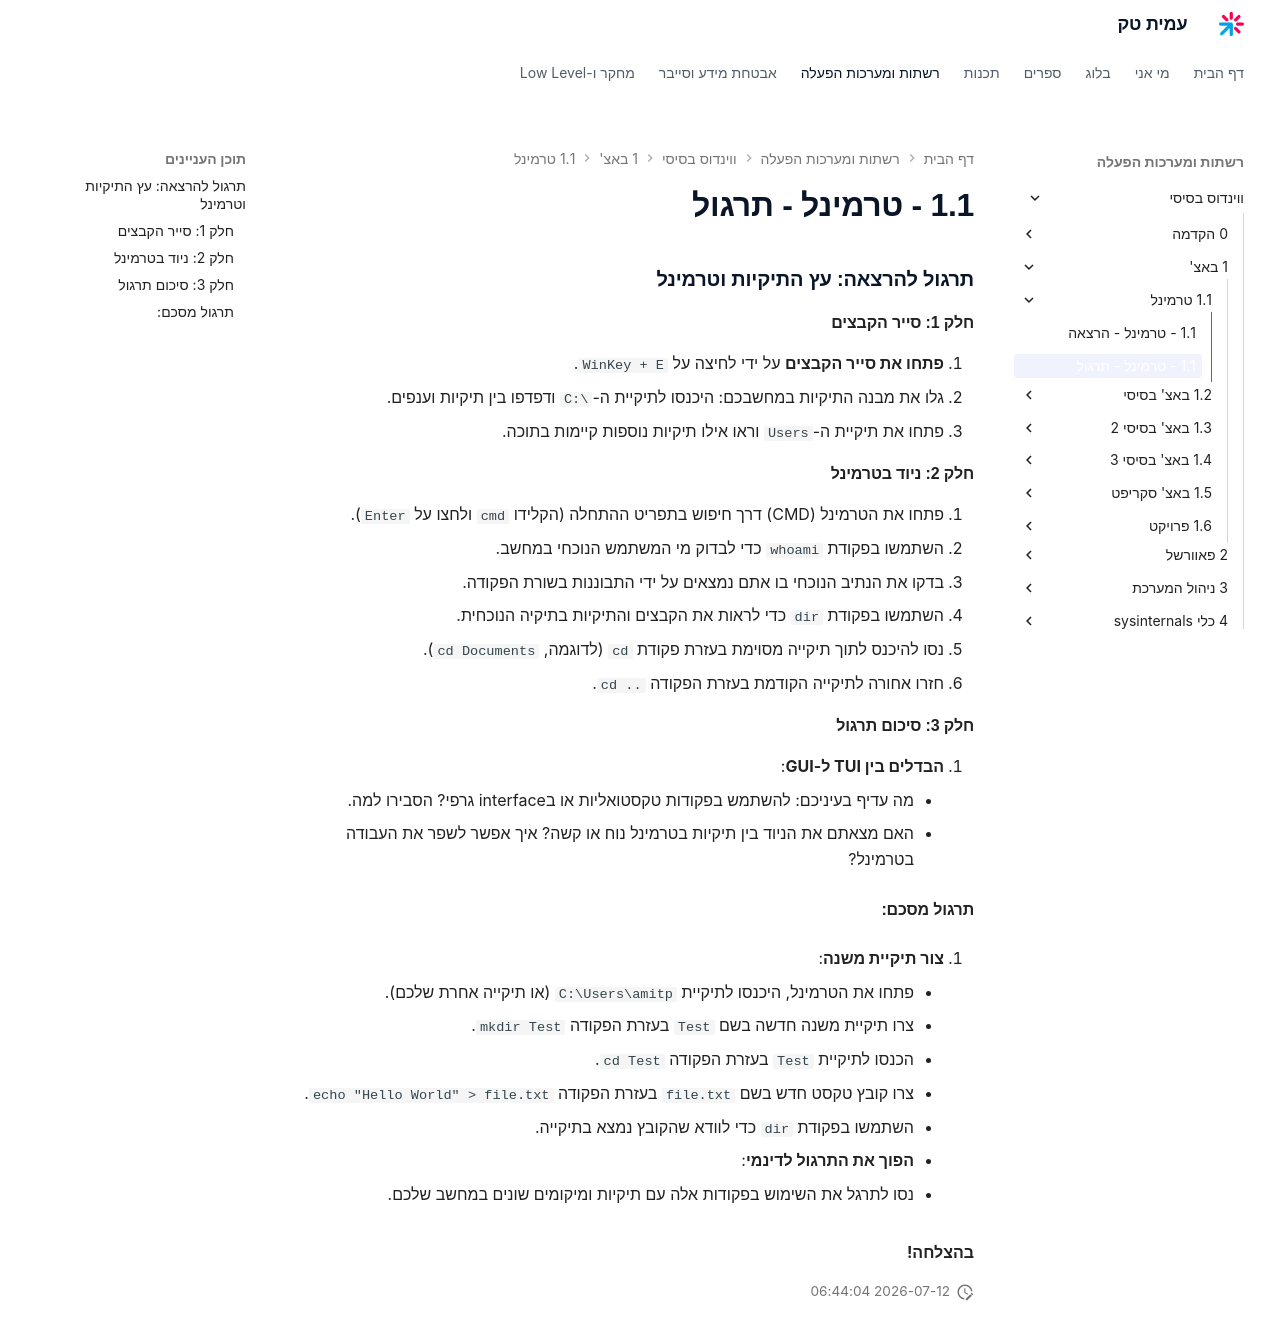

repository: AmitPinchasi/amittech · page: ווינדוס-בסיסי/1 - באצ'/1.1 - טרמינל/1.1 - טרמינל - תרגול/index.html · generator: mkdocs

### תרגול להרצאה: עץ התיקיות וטרמינל

#### חלק 1: סייר הקבצים

1. **פתחו את סייר הקבצים** על ידי לחיצה על `WinKey + E`.
2. גלו את מבנה התיקיות במחשבכם: היכנסו לתיקיית ה-`C:\` ודפדפו בין תיקיות וענפים.
3. פתחו את תיקיית ה-`Users` וראו אילו תיקיות נוספות קיימות בתוכה.

#### חלק 2: ניוד בטרמינל

1. פתחו את הטרמינל (CMD) דרך חיפוש בתפריט ההתחלה (הקלידו `cmd` ולחצו על `Enter`).
2. השתמשו בפקודת `whoami` כדי לבדוק מי המשתמש הנוכחי במחשב.
3. בדקו את הנתיב הנוכחי בו אתם נמצאים על ידי התבוננות בשורת הפקודה.
4. השתמשו בפקודת `dir` כדי לראות את הקבצים והתיקיות בתיקיה הנוכחית.
5. נסו להיכנס לתוך תיקייה מסוימת בעזרת פקודת `cd` (לדוגמה, `cd Documents`).
6. חזרו אחורה לתיקייה הקודמת בעזרת הפקודה `cd ..`.

#### חלק 3: סיכום תרגול

1. **הבדלים בין TUI ל-GUI**:
    - מה עדיף בעיניכם: להשתמש בפקודות טקסטואליות או בinterface גרפי? הסבירו למה.
    - האם מצאתם את הניוד בין תיקיות בטרמינל נוח או קשה? איך אפשר לשפר את העבודה בטרמינל?

#### תרגול מסכם:

1. **צור תיקיית משנה**:
    
    - פתחו את הטרמינל, היכנסו לתיקיית `C:\Users\amitp` (או תיקייה אחרת שלכם).
    - צרו תיקיית משנה חדשה בשם `Test` בעזרת הפקודה `mkdir Test`.
    - הכנסו לתיקיית `Test` בעזרת הפקודה `cd Test`.
    - צרו קובץ טקסט חדש בשם `file.txt` בעזרת הפקודה `echo "Hello World" > file.txt`.
    - השתמשו בפקודת `dir` כדי לוודא שהקובץ נמצא בתיקייה.
2. **הפוך את התרגול לדינמי**:
    
    - נסו לתרגל את השימוש בפקודות אלה עם תיקיות ומיקומים שונים במחשב שלכם.

**בהצלחה!**
